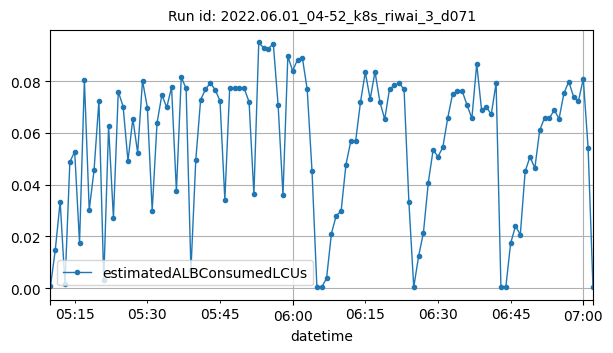

The table this chart was drawn from, first rows:
datetime, estimatedALBConsumedLCUs
2022-06-01T05:10:00Z, 0.00074
2022-06-01T05:11:00Z, 0.01492
2022-06-01T05:12:00Z, 0.03347
2022-06-01T05:13:00Z, 0.00143
2022-06-01T05:14:00Z, 0.04873
2022-06-01T05:15:00Z, 0.05275
2022-06-01T05:16:00Z, 0.01746
2022-06-01T05:17:00Z, 0.08048
2022-06-01T05:18:00Z, 0.03018
2022-06-01T05:19:00Z, 0.04566
2022-06-01T05:20:00Z, 0.07246
2022-06-01T05:21:00Z, 0.00322
2022-06-01T05:22:00Z, 0.06248
2022-06-01T05:23:00Z, 0.02706
2022-06-01T05:24:00Z, 0.07594
2022-06-01T05:25:00Z, 0.07016
2022-06-01T05:26:00Z, 0.04917
2022-06-01T05:27:00Z, 0.06545
2022-06-01T05:28:00Z, 0.05232
2022-06-01T05:29:00Z, 0.08019
2022-06-01T05:30:00Z, 0.06979
2022-06-01T05:31:00Z, 0.02994
2022-06-01T05:32:00Z, 0.06381
2022-06-01T05:33:00Z, 0.07469
2022-06-01T05:34:00Z, 0.06983
2022-06-01T05:35:00Z, 0.07762
2022-06-01T05:36:00Z, 0.03739
2022-06-01T05:37:00Z, 0.08149
2022-06-01T05:38:00Z, 0.07718
2022-06-01T05:39:00Z, 0.00694
2022-06-01T05:40:00Z, 0.04952
2022-06-01T05:41:00Z, 0.07282
2022-06-01T05:42:00Z, 0.07678
2022-06-01T05:43:00Z, 0.0793
2022-06-01T05:44:00Z, 0.07664
2022-06-01T05:45:00Z, 0.07239
2022-06-01T05:46:00Z, 0.03417
2022-06-01T05:47:00Z, 0.07722
2022-06-01T05:48:00Z, 0.07747
2022-06-01T05:49:00Z, 0.07727
2022-06-01T05:50:00Z, 0.07717
2022-06-01T05:51:00Z, 0.07197
2022-06-01T05:52:00Z, 0.03623
2022-06-01T05:53:00Z, 0.09492
2022-06-01T05:54:00Z, 0.09282
2022-06-01T05:55:00Z, 0.09254
2022-06-01T05:56:00Z, 0.09449
2022-06-01T05:57:00Z, 0.07072
2022-06-01T05:58:00Z, 0.03605
2022-06-01T05:59:00Z, 0.08952
2022-06-01T06:00:00Z, 0.084
2022-06-01T06:01:00Z, 0.08823
2022-06-01T06:02:00Z, 0.08903
2022-06-01T06:03:00Z, 0.0768
2022-06-01T06:04:00Z, 0.04511
2022-06-01T06:05:00Z, 0.00053
2022-06-01T06:06:00Z, 0.0004
2022-06-01T06:07:00Z, 0.00383
2022-06-01T06:08:00Z, 0.02106
2022-06-01T06:09:00Z, 0.02808
... 53 more rows
